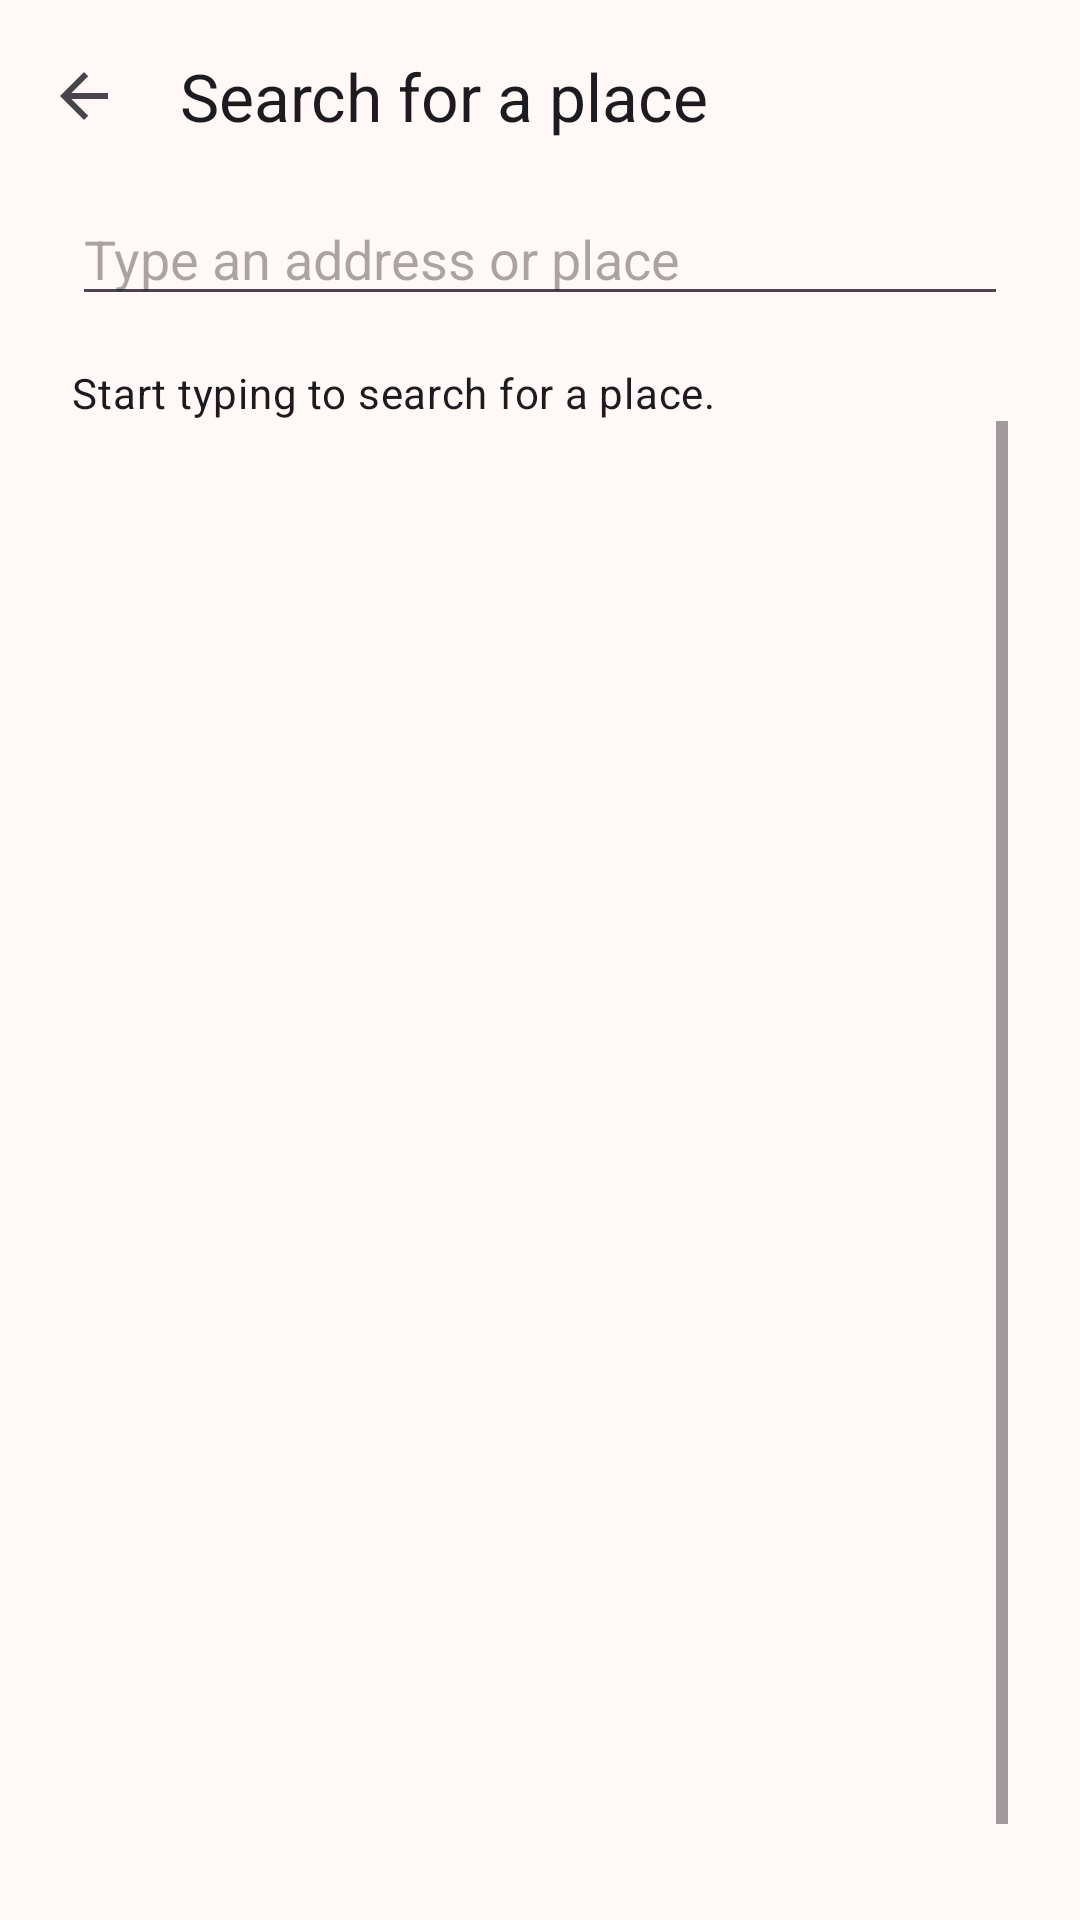

This screen was rendered from an Android layout file. Write that file and the resources it references.
<!-- AndroidManifest.xml: application theme Theme.TrojanRideshare -->
<!-- res/layout/activity_place_picker.xml -->
<?xml version="1.0" encoding="utf-8"?>
<LinearLayout xmlns:android="http://schemas.android.com/apk/res/android"
    xmlns:app="http://schemas.android.com/apk/res-auto"
    android:id="@+id/placePickerRoot"
    android:layout_width="match_parent"
    android:layout_height="match_parent"
    android:orientation="vertical">

    <com.google.android.material.appbar.MaterialToolbar
        android:id="@+id/placePickerToolbar"
        android:layout_width="match_parent"
        android:layout_height="?attr/actionBarSize"
        app:navigationContentDescription="@string/back"
        app:navigationIcon="?attr/homeAsUpIndicator"
        app:title="@string/place_picker_title" />

    <LinearLayout
        android:layout_width="match_parent"
        android:layout_height="0dp"
        android:layout_weight="1"
        android:orientation="vertical"
        android:paddingStart="24dp"
        android:paddingEnd="24dp"
        android:paddingBottom="24dp">

        <EditText
            android:id="@+id/placeQueryInput"
            android:layout_width="match_parent"
            android:layout_height="wrap_content"
            android:hint="@string/place_picker_hint"
            android:importantForAutofill="no"
            android:inputType="text"
            android:maxLines="1" />

        <TextView
            android:id="@+id/placePickerMessage"
            android:layout_width="match_parent"
            android:layout_height="wrap_content"
            android:layout_marginTop="16dp"
            android:text="@string/place_picker_prompt"
            android:textAppearance="?attr/textAppearanceBodyMedium" />

        <ScrollView
            android:layout_width="match_parent"
            android:layout_height="match_parent"
            android:fillViewport="true">

            <LinearLayout
                android:id="@+id/placeResultsContainer"
                android:layout_width="match_parent"
                android:layout_height="wrap_content"
                android:layout_marginTop="8dp"
                android:orientation="vertical" />
        </ScrollView>
    </LinearLayout>
</LinearLayout>
<!-- resources referenced by this layout -->
<resources>
  <string name="back">Back</string>
  <string name="place_picker_hint">Type an address or place</string>
  <string name="place_picker_prompt">Start typing to search for a place.</string>
  <string name="place_picker_title">Search for a place</string>
  <style name="Theme.TrojanRideshare" parent="Base.Theme.TrojanRideshare" />
  <style name="Base.Theme.TrojanRideshare" parent="Theme.Material3.DayNight.NoActionBar">
          <item name="colorPrimary">@color/theme_primary</item>
          <item name="colorOnPrimary">@color/theme_on_primary</item>
          <item name="colorPrimaryContainer">@color/theme_primary_container</item>
          <item name="colorOnPrimaryContainer">@color/theme_on_primary_container</item>
          <item name="colorPrimaryInverse">@color/theme_primary_container</item>
          <item name="colorSecondary">@color/theme_secondary</item>
          <item name="colorOnSecondary">@color/theme_on_secondary</item>
          <item name="colorSecondaryContainer">@color/theme_secondary_container</item>
          <item name="colorOnSecondaryContainer">@color/theme_on_secondary_container</item>
          
          <item name="colorTertiary">@color/theme_secondary</item>
          <item name="colorOnTertiary">@color/theme_on_secondary</item>
          <item name="colorTertiaryContainer">@color/theme_secondary_container</item>
          <item name="colorOnTertiaryContainer">@color/theme_on_secondary_container</item>
          <item name="android:colorBackground">@color/theme_surface</item>
          <item name="colorOnBackground">@color/theme_on_surface</item>
          <item name="colorSurface">@color/theme_surface</item>
          <item name="colorOnSurface">@color/theme_on_surface</item>
          <item name="colorSurfaceVariant">@color/theme_surface_variant</item>
          <item name="colorOnSurfaceVariant">@color/theme_on_surface_variant</item>
          <item name="colorSurfaceContainerLow">@color/theme_surface_container_low</item>
          <item name="colorSurfaceContainer">@color/theme_surface_container</item>
          <item name="colorSurfaceContainerHigh">@color/theme_surface_container_high</item>
          <item name="colorSurfaceContainerHighest">@color/theme_surface_container_highest</item>
          <item name="colorSurfaceInverse">@color/theme_on_surface</item>
          <item name="colorOnSurfaceInverse">@color/theme_surface_container</item>
          <item name="colorOutline">@color/theme_outline</item>
          <item name="colorOutlineVariant">@color/theme_outline_variant</item>
      </style>
  <color name="theme_primary">#990000</color>
  <color name="theme_on_primary">#FFFFFF</color>
  <color name="theme_primary_container">#FFDAD4</color>
  <color name="theme_on_primary_container">#410000</color>
  <color name="theme_secondary">#725C00</color>
  <color name="theme_on_secondary">#FFFFFF</color>
  <color name="theme_secondary_container">#FFCC00</color>
  <color name="theme_on_secondary_container">#241A00</color>
  <color name="theme_surface">#FFF8F6</color>
  <color name="theme_on_surface">#231918</color>
  <color name="theme_surface_variant">#F5DDDA</color>
  <color name="theme_on_surface_variant">#534341</color>
  <color name="theme_surface_container_low">#FFF0EE</color>
  <color name="theme_surface_container">#FCEAE7</color>
  <color name="theme_surface_container_high">#F6E4E1</color>
  <color name="theme_surface_container_highest">#F1DEDC</color>
  <color name="theme_outline">#857371</color>
  <color name="theme_outline_variant">#D8C2BF</color>
</resources>
